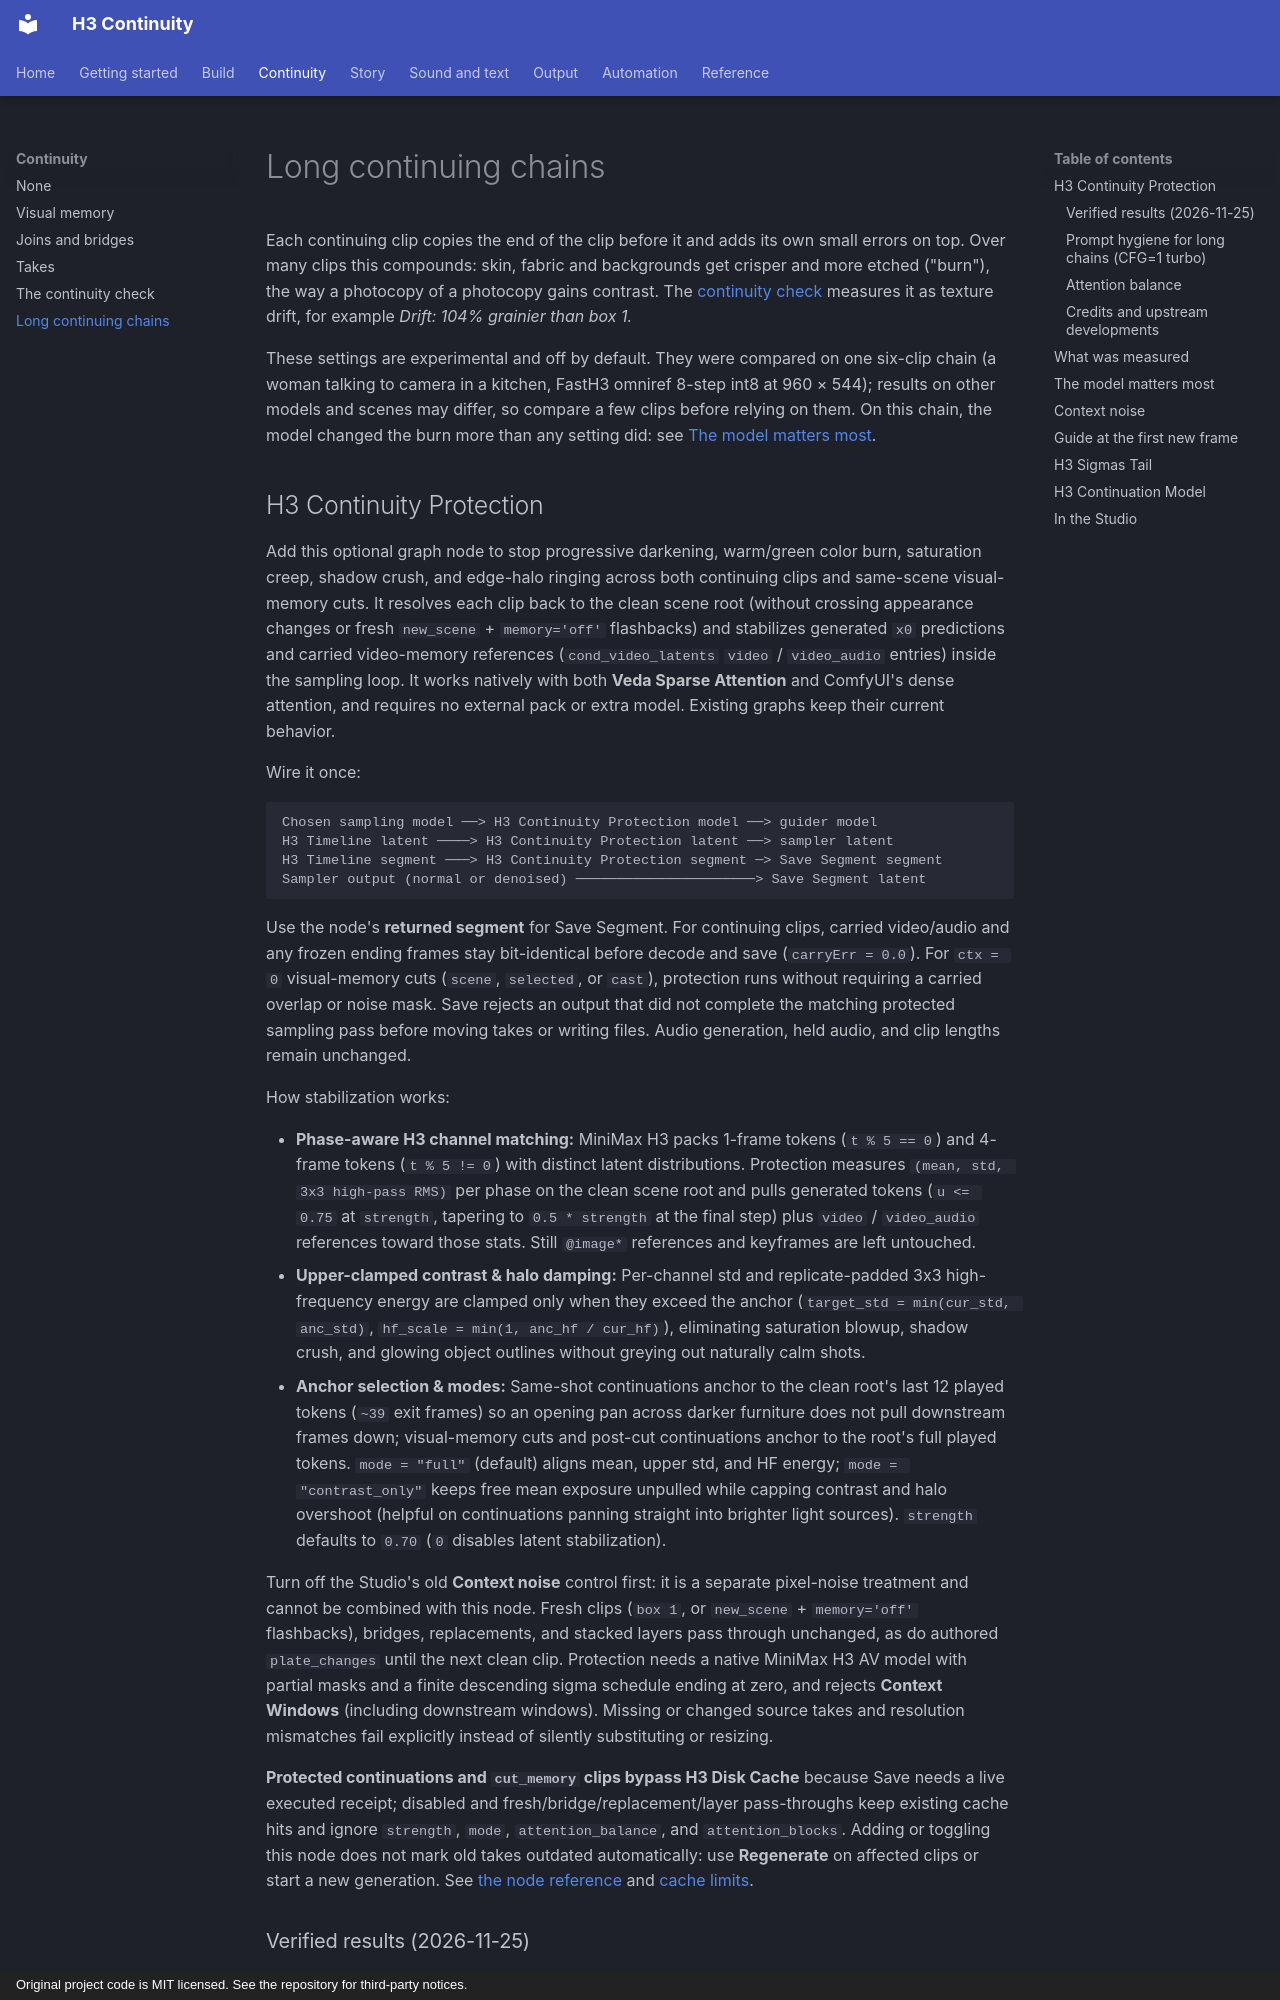

repository: KadoBOT/ComfyUI-H3-Continuity-Studio · page: continuity/long-chains/index.html · generator: mkdocs · copyright: Original project code is MIT licensed. See the repository for third-party notices.

# Long continuing chains

Each continuing clip copies the end of the clip before it and adds its own small errors on top. Over many clips this compounds: skin, fabric and backgrounds get crisper and more etched ("burn"), the way a photocopy of a photocopy gains contrast. The [continuity check](check.md) measures it as texture drift, for example *Drift: 104% grainier than box 1.*

These settings are experimental and off by default. They were compared on one six-clip chain (a woman talking to camera in a kitchen, FastH3 omniref 8-step int8 at 960 × 544); results on other models and scenes may differ, so compare a few clips before relying on them. On this chain, the model changed the burn more than any setting did: see [The model matters most](#the-model-matters-most).
